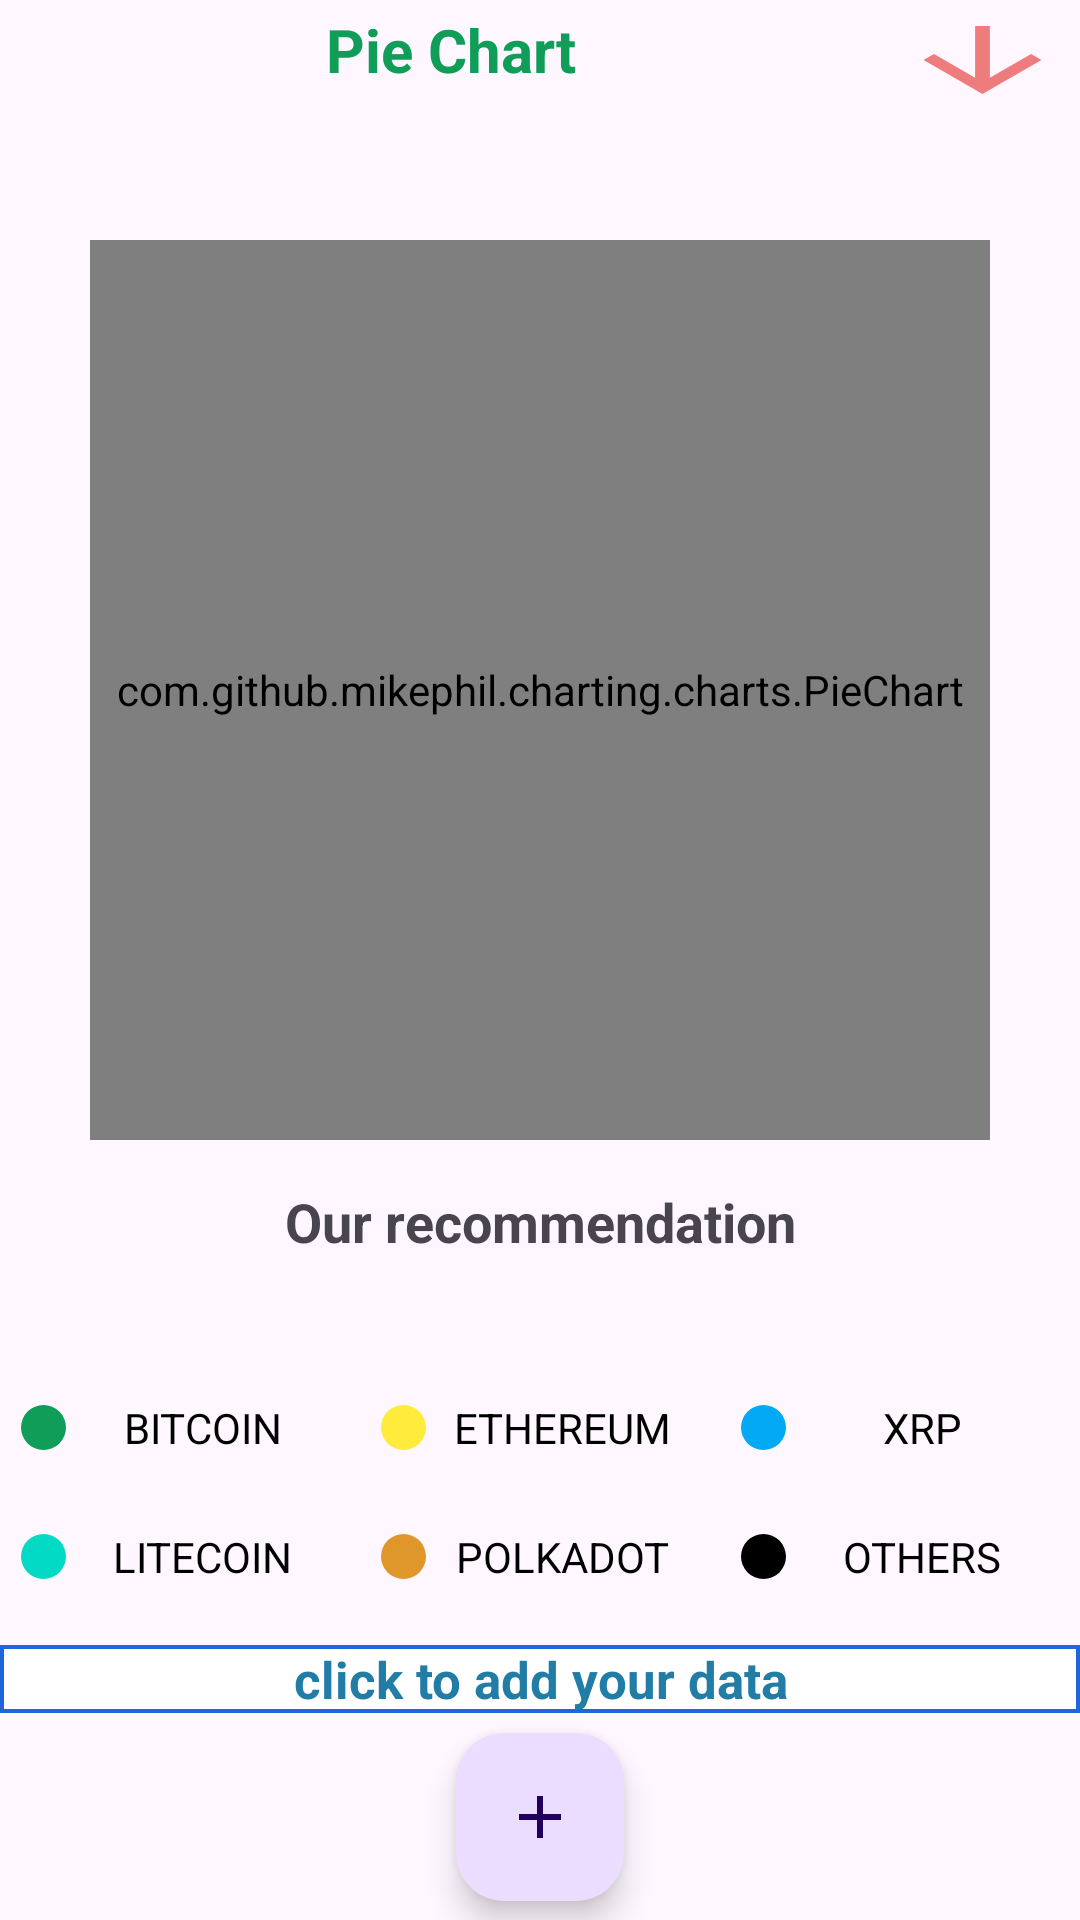

Reconstruct the res/layout file that produces this screen, plus the resources it refers to.
<!-- AndroidManifest.xml: application theme Theme.Investingbuddy -->
<!-- res/layout/activity_cripreccomendation.xml -->
<androidx.constraintlayout.widget.ConstraintLayout xmlns:android="http://schemas.android.com/apk/res/android"
    xmlns:app="http://schemas.android.com/apk/res-auto"
    xmlns:tools="http://schemas.android.com/tools"
    android:layout_width="match_parent"
    android:layout_height="match_parent"
    tools:context=".ui.cripreccomendationActivity">

    <LinearLayout
        android:id="@+id/idTVHead"
        android:layout_width="match_parent"
        android:layout_height="40sp"
        android:orientation="horizontal"
        android:padding="3dp"
        app:layout_constraintStart_toStartOf="parent"
        app:layout_constraintTop_toTopOf="parent">

        <TextView
            android:layout_width="match_parent"
            android:layout_height="wrap_content"
            android:layout_weight="1"
            android:text="Pie Chart"
            android:textAlignment="center"
            android:textColor="@color/purple_200"
            android:textSize="20sp"
            android:textStyle="bold" />

        <View
            android:id="@+id/savefrmrecommendationcrypto"
            android:layout_width="wrap_content"
            android:layout_height="wrap_content"
            android:layout_weight="5"
            android:background="@drawable/baseline_arrow_downward_24" />
    </LinearLayout>

    <RelativeLayout
        android:id="@+id/relativedimen"
        android:layout_width="match_parent"
        android:layout_height="wrap_content"
        android:fillViewport="true"
        android:orientation="vertical"
        app:layout_constraintEnd_toEndOf="parent"
        app:layout_constraintStart_toStartOf="parent"
        app:layout_constraintTop_toBottomOf="@+id/idTVHead"
        tools:context=".MainActivity">
        
        <com.github.mikephil.charting.charts.PieChart
            android:id="@+id/pieChart"
            android:layout_width="300dp"
            android:layout_height="300dp"
            android:layout_centerHorizontal="true"
            android:layout_marginTop="40dp"
            android:background="@color/cnt" />

        <TextView
            android:id="@+id/ourrecommendation"
            android:layout_width="match_parent"
            android:layout_height="wrap_content"
            android:layout_below="@+id/pieChart"
            android:layout_marginTop="15sp"
            android:gravity="center"
            android:text="Our recommendation"
            android:textSize="18sp"
            android:textStyle="bold" />

        <LinearLayout
            android:id="@+id/firlinear"
            android:layout_width="match_parent"
            android:layout_height="wrap_content"
            android:layout_below="@id/ourrecommendation"
            android:layout_marginTop="40dp"
            android:orientation="horizontal"
            android:weightSum="3">

            <TextView
                android:layout_width="0dp"
                android:layout_height="wrap_content"
                android:layout_margin="3dp"
                android:layout_marginStart="3dp"
                android:layout_marginTop="3dp"
                android:layout_marginEnd="3dp"
                android:layout_marginBottom="3dp"
                android:layout_weight="1"
                android:drawableLeft="@drawable/ic_circle"
                android:drawableTint="@color/purple_200"
                android:gravity="center"
                android:padding="4dp"
                android:text="BITCOIN"
                android:textAlignment="center"
                android:textColor="@color/black" />

            <TextView
                android:layout_width="0dp"
                android:layout_height="wrap_content"
                android:layout_margin="3dp"
                android:layout_weight="1"
                android:drawableLeft="@drawable/ic_circle"
                android:drawableTint="@color/yellow"
                android:gravity="center"
                android:padding="4dp"
                android:text="ETHEREUM"
                android:textAlignment="center"
                android:textColor="@color/black" />

            <TextView
                android:layout_width="0dp"
                android:layout_height="wrap_content"
                android:layout_margin="3dp"
                android:layout_weight="1"
                android:drawableLeft="@drawable/ic_circle"
                android:gravity="center"
                android:padding="4dp"
                android:text="XRP"
                android:textAlignment="center"
                android:textColor="@color/black"
                app:drawableTint="@color/blue" />
        </LinearLayout>

        <LinearLayout
            android:id="@+id/sedlinear"
            android:layout_width="match_parent"
            android:layout_height="wrap_content"
            android:layout_below="@id/firlinear"
            android:layout_marginTop="10dp"
            android:orientation="horizontal"
            android:weightSum="3">

            <TextView
                android:layout_width="0dp"
                android:layout_height="wrap_content"
                android:layout_margin="3dp"
                android:layout_weight="1"
                android:drawableLeft="@drawable/ic_circle"
                android:gravity="center"
                android:padding="4dp"
                android:text="LITECOIN"
                android:textAlignment="center"
                android:textColor="@color/black"
                app:drawableTint="@color/teal_200" />

            <TextView
                android:layout_width="0dp"
                android:layout_height="wrap_content"
                android:layout_margin="3dp"
                android:layout_weight="1"
                android:drawableLeft="@drawable/ic_circle"
                android:gravity="center"
                android:padding="4dp"
                android:text="POLKADOT"
                android:textAlignment="center"
                android:textColor="@color/black"
                app:drawableTint="@color/orange" />

            <TextView
                android:layout_width="0dp"
                android:layout_height="wrap_content"
                android:layout_margin="3dp"
                android:layout_weight="1"
                android:drawableLeft="@drawable/ic_circle"
                android:drawableTint="@color/black"
                android:gravity="center"
                android:padding="4dp"
                android:text="OTHERS"
                android:textAlignment="center"
                android:textColor="@color/black" />
        </LinearLayout>
    </RelativeLayout>

    <TextView
        android:id="@+id/userdata"
        android:layout_width="match_parent"
        android:layout_height="wrap_content"
        android:layout_marginTop="13sp"
        android:background="@drawable/txtviewback"
        android:gravity="center"
        android:text="click to add your data"
        android:textColor="@color/bll"
        android:textSize="17sp"
        android:textStyle="bold"
        app:layout_constraintEnd_toEndOf="parent"
        app:layout_constraintStart_toStartOf="parent"
        app:layout_constraintTop_toBottomOf="@id/relativedimen" />

    <com.google.android.material.floatingactionbutton.FloatingActionButton
        android:id="@+id/cripaddons"
        android:layout_width="wrap_content"
        android:layout_height="wrap_content"
        android:src="@drawable/baseline_add_24"
        app:layout_constraintBottom_toBottomOf="parent"
        app:layout_constraintEnd_toEndOf="parent"
        app:layout_constraintStart_toStartOf="parent"
        app:layout_constraintTop_toBottomOf="@id/userdata" />
</androidx.constraintlayout.widget.ConstraintLayout>
<!-- resources referenced by this layout -->
<resources>
  <color name="black">#FF000000</color>
  <color name="bll">#227DA6</color>
  <color name="blue">#03A9F4</color>
  <color name="cnt">#ECEEEF</color>
  <color name="orange">#DF972C</color>
  <color name="purple_200">#0F9D58</color>
  <color name="teal_200">#FF03DAC5</color>
  <color name="yellow">#FFEB3B</color>
  <!-- drawable baseline_add_24 (drawable) -->
  <vector xmlns:android="http://schemas.android.com/apk/res/android" android:height="24dp" android:tint="#EE7C7C" android:viewportHeight="24" android:viewportWidth="24" android:width="24dp">
      <path android:fillColor="@android:color/white" android:pathData="M19,13h-6v6h-2v-6H5v-2h6V5h2v6h6v2z"/>
  </vector>
  <!-- drawable baseline_arrow_downward_24 (drawable) -->
  <vector xmlns:android="http://schemas.android.com/apk/res/android" android:height="24dp" android:tint="#EE7C7C" android:viewportHeight="24" android:viewportWidth="24" android:width="24dp">
      <path android:fillColor="@android:color/white" android:pathData="M20,12l-1.41,-1.41L13,16.17V4h-2v12.17l-5.58,-5.59L4,12l8,8 8,-8z"/>
  </vector>
  <!-- drawable ic_circle (drawable) -->
  <shape xmlns:android="http://schemas.android.com/apk/res/android" android:shape="oval">
      <size android:height="15dp" android:width="15dp"/>
  </shape>
  <!-- drawable txtviewback (drawable) -->
  <shape xmlns:android="http://schemas.android.com/apk/res/android" android:shape="rectangle">
      <solid android:color="#FFFFFF"/>
      <stroke android:width="1.2dp" android:color="#1D66DC"/>
  </shape>
  <style name="Theme.Investingbuddy" parent="Base.Theme.Investingbuddy" />
  <style name="Base.Theme.Investingbuddy" parent="Theme.Material3.DayNight.NoActionBar">
          
          
      </style>
</resources>
